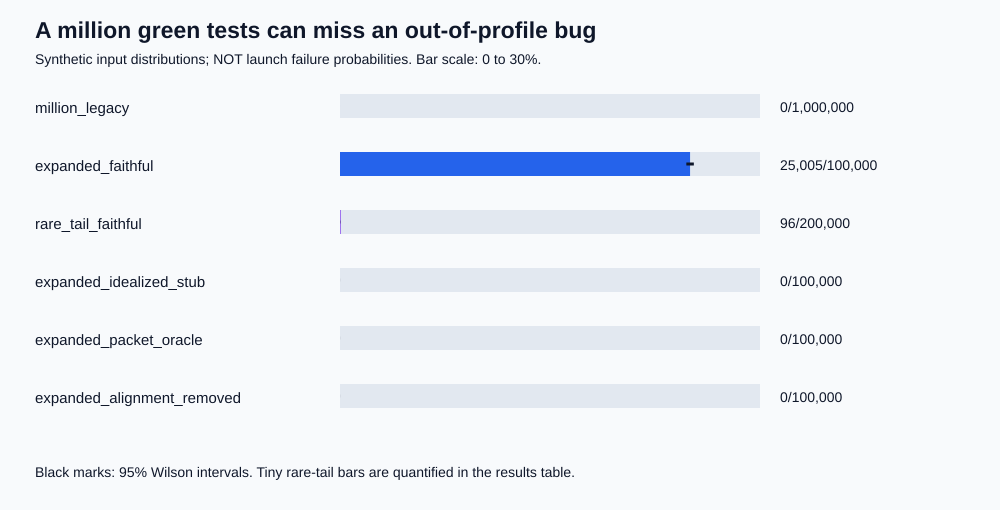

The file beside this chart, header and first rows:
name, profile, n, seed, expected_detection_p, latent_triggers, navigation_losses, unsafe_commands, detected, detected_rate
million_legacy, legacy, 1000000, 5011996, 0.0, 0, 0, 0, 0, 0.0
expanded_faithful, expanded, 100000, 5011997, 0.25, 25005, 25005, 25005, 25005, 0.25
rare_tail_faithful, rare_tail, 200000, 5011998, 0.0005, 96, 96, 96, 96, 0.00048
expanded_idealized_stub, expanded, 100000, 5011997, 0.0, 25005, 0, 0, 0, 0.0
expanded_packet_oracle, expanded, 100000, 5011997, 0.0, 25005, 25005, 25005, 0, 0.0
expanded_alignment_removed, expanded, 100000, 5011997, 0.0, 25005, 0, 0, 0, 0.0
